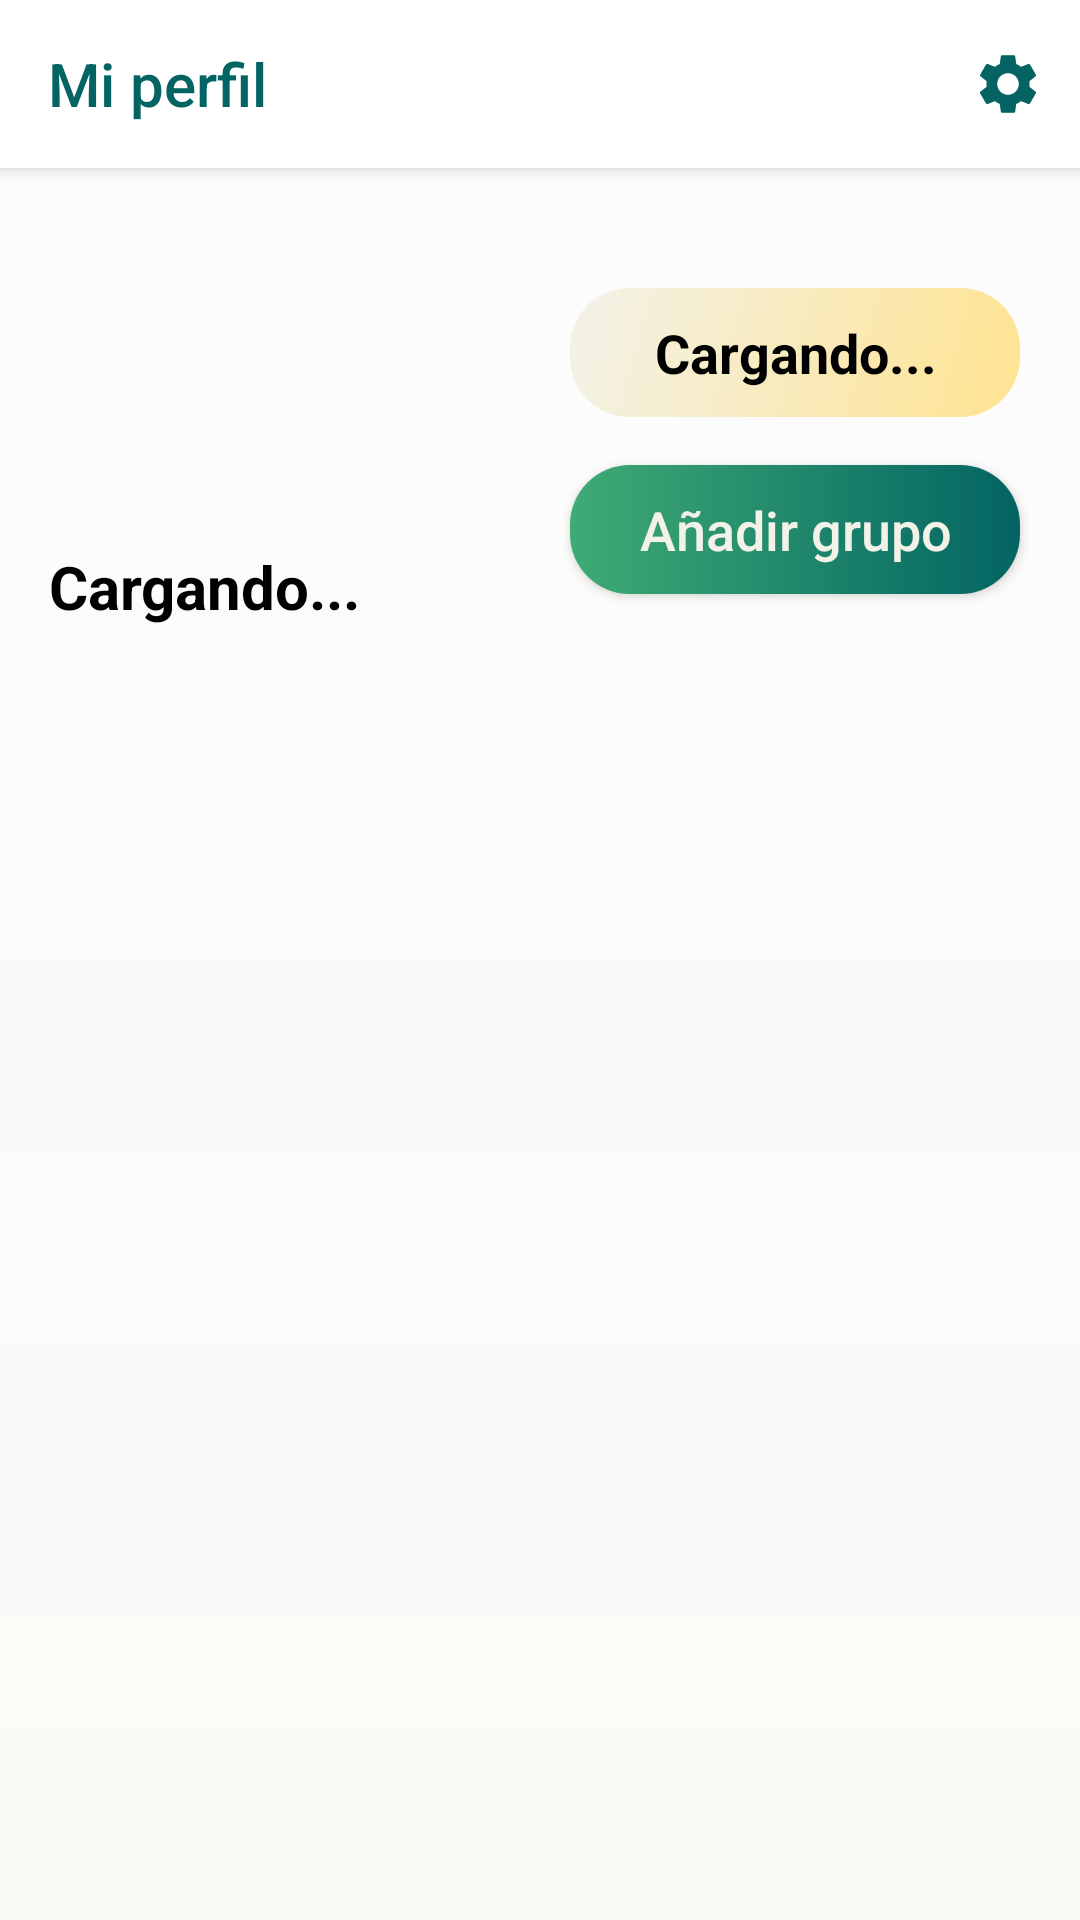

Here is an Android app screen rendered from its layout file. Give the layout XML and the strings, colors and styles it references.
<!-- AndroidManifest.xml: application theme Theme.AMP_JAM -->
<!-- res/layout/profile.xml -->
<?xml version="1.0" encoding="utf-8"?>
<RelativeLayout
    xmlns:android="http://schemas.android.com/apk/res/android"
    xmlns:app="http://schemas.android.com/apk/res-auto"
    xmlns:tools="http://schemas.android.com/tools"
    android:id="@+id/relativeLayout"
    android:layout_width="match_parent"
    android:layout_height="match_parent"
    tools:ignore="MissingDefaultResource"
    android:background="@drawable/gradient_background">

    
    <androidx.appcompat.widget.Toolbar
        android:id="@+id/toolbar"
        android:layout_width="match_parent"
        android:layout_height="?attr/actionBarSize"
        android:background="@color/white"
        app:title="Mi perfil"
        app:titleTextColor="@color/darkGreen"
        android:elevation="4dp">

        <ImageButton
            android:id="@+id/configurations"
            android:layout_width="48dp"
            android:layout_height="48dp"
            android:src="@drawable/settings"
            android:layout_gravity="end"
            android:background="@android:color/transparent"/>

    </androidx.appcompat.widget.Toolbar>

    <androidx.constraintlayout.widget.ConstraintLayout
        android:layout_below="@id/toolbar"
        android:layout_width="match_parent"
        android:layout_height="match_parent">

        <androidx.constraintlayout.widget.Guideline
            android:id="@+id/guideline"
            android:layout_width="wrap_content"
            android:layout_height="wrap_content"
            android:orientation="horizontal"
            app:layout_constraintGuide_begin="379dp" />

        <com.google.android.material.imageview.ShapeableImageView
            android:id="@+id/imageView3"
            android:layout_width="100dp"
            android:layout_height="100dp"
            android:layout_marginTop="16dp"
            android:layout_marginStart="16dp"
            android:src="@drawable/sample_user"
            app:layout_constraintStart_toStartOf="parent"
            app:layout_constraintTop_toTopOf="parent"
            app:shapeAppearanceOverlay="@style/circleImageView"
            app:strokeColor="@android:color/transparent"
            app:strokeWidth="1dp" />

        <TextView
            android:id="@+id/textView3"
            android:layout_width="wrap_content"
            android:layout_height="wrap_content"
            android:layout_marginTop="10dp"
            android:layout_marginStart="16dp"
            android:gravity="center"
            android:text="Cargando..."
            android:textColor="@color/black"
            android:textSize="20sp"
            android:textStyle="bold"
            app:layout_constraintStart_toStartOf="parent"
            app:layout_constraintTop_toBottomOf="@+id/imageView3" />


        <TextView
            android:id="@+id/textView4"
            android:layout_width="wrap_content"
            android:layout_height="wrap_content"
            android:layout_marginTop="12dp"
            android:layout_marginStart="16dp"
            android:gravity="center"
            android:text="   "
            android:textColor="@color/black"
            android:textSize="18sp"
            app:layout_constraintStart_toStartOf="parent"
            app:layout_constraintTop_toBottomOf="@+id/textView3" />

        <ScrollView
            android:id="@+id/scrollView3"
            android:layout_width="match_parent"
            android:layout_height="0dp"
            android:layout_margin="0dp"
            android:elevation="40dp"
            android:paddingTop="15dp"
            android:layout_marginTop="10dp"
            app:layout_constraintBottom_toBottomOf="parent"
            app:layout_constraintEnd_toEndOf="parent"
            app:layout_constraintHorizontal_bias="0.0"
            app:layout_constraintStart_toStartOf="parent"
            app:layout_constraintTop_toBottomOf="@+id/textView4"
            app:layout_constraintVertical_bias="0.712">

            <RelativeLayout
                android:id="@+id/timeline"
                android:layout_width="match_parent"
                android:layout_height="wrap_content"
                android:layout_marginTop="10dp"> 

                <androidx.recyclerview.widget.RecyclerView
                    android:id="@+id/postsList"
                    android:layout_width="match_parent"
                    android:layout_height="wrap_content"
                    android:layout_alignParentTop="true"
                    android:layout_marginTop="0dp"
                    android:nestedScrollingEnabled="false" />

            </RelativeLayout>

        </ScrollView>

        <ProgressBar
            android:id="@+id/progress_circular"
            android:layout_width="100dp"
            android:layout_height="100dp"
            android:visibility="invisible"
            app:layout_constraintBottom_toBottomOf="parent"
            app:layout_constraintEnd_toEndOf="parent"
            app:layout_constraintHorizontal_bias="0.5"
            app:layout_constraintStart_toStartOf="parent"
            app:layout_constraintTop_toTopOf="@+id/scrollView3"
            app:layout_constraintVertical_bias="0.5" />

        <TextView
            android:id="@+id/customMessage"
            android:layout_width="wrap_content"
            android:layout_height="wrap_content"
            app:layout_constraintBottom_toBottomOf="parent"
            app:layout_constraintEnd_toEndOf="parent"
            app:layout_constraintHorizontal_bias="0.5"
            app:layout_constraintStart_toStartOf="parent"
            app:layout_constraintTop_toBottomOf="@id/textView5"
            android:visibility="invisible"/>

        <Button
            android:id="@+id/editProfile"
            android:layout_width="35dp"
            android:layout_height="35dp"
            android:layout_marginTop="16dp"
            android:layout_marginStart="10dp"
            android:background="@drawable/pencil"
            android:backgroundTint="@color/darkGreen"
            app:layout_constraintStart_toEndOf="@+id/imageView3"
            app:layout_constraintTop_toTopOf="parent" />

        <TextView
            android:id="@+id/textView5"
            android:layout_width="150dp"
            android:layout_height="43dp"
            android:layout_marginTop="40dp"
            android:layout_marginEnd="20dp"
            android:background="@drawable/ivory_back"
            android:gravity="center"
            android:text="Cargando..."
            android:textColor="@color/black"
            android:textSize="18sp"
            android:textStyle="bold"
            app:layout_constraintEnd_toEndOf="parent"
            app:layout_constraintTop_toTopOf="parent" />

        <Button
            android:id="@+id/addGroups"
            android:layout_width="150dp"
            android:layout_height="43dp"
            android:layout_marginTop="16dp"
            android:layout_marginEnd="20dp"
            android:background="@drawable/custom_button_background"
            android:text="Añadir grupo"
            android:textAllCaps="false"
            android:textColor="@color/ivory"
            android:textSize="18sp"
            app:layout_constraintEnd_toEndOf="parent"
            app:layout_constraintTop_toBottomOf="@+id/textView5" />

    </androidx.constraintlayout.widget.ConstraintLayout>

</RelativeLayout>
<!-- resources referenced by this layout -->
<resources>
  <color name="black">#FF000000</color>
  <color name="darkGreen">#036463</color>
  <color name="ivory">#F2F2E9</color>
  <color name="white">#FFFFFFFF</color>
  <!-- drawable custom_button_background (drawable) -->
  <shape xmlns:android="http://schemas.android.com/apk/res/android"
      android:shape="rectangle">
      <gradient
          android:startColor="#036463"
          android:endColor="#3fab74"
          android:type="linear"
          android:angle="180"/>
      <corners android:radius="20dp"/>
  </shape>
  <!-- drawable gradient_background (drawable) -->
  <shape xmlns:android="http://schemas.android.com/apk/res/android">
      <gradient
          android:startColor="#68FFFFFF"
          android:endColor="#6DF8FDF4"
          android:angle="270"/>
  </shape>
  <!-- drawable ivory_back (drawable) -->
  <?xml version="1.0" encoding="UTF-8"?>
  <shape xmlns:android="http://schemas.android.com/apk/res/android"
      android:shape="rectangle">
      <gradient
      android:startColor="@color/yellow"
      android:endColor="@color/ivory"
      android:type="linear"
      android:angle="135"/>
      <corners android:radius="20dp"/>
  </shape>
  <!-- drawable settings (drawable) -->
  <vector android:height="24dp" android:tint="@color/darkGreen"
      android:viewportHeight="24" android:viewportWidth="24"
      android:width="24dp" xmlns:android="http://schemas.android.com/apk/res/android">
      <path android:fillColor="@android:color/white" android:pathData="M19.14,12.94c0.04,-0.3 0.06,-0.61 0.06,-0.94c0,-0.32 -0.02,-0.64 -0.07,-0.94l2.03,-1.58c0.18,-0.14 0.23,-0.41 0.12,-0.61l-1.92,-3.32c-0.12,-0.22 -0.37,-0.29 -0.59,-0.22l-2.39,0.96c-0.5,-0.38 -1.03,-0.7 -1.62,-0.94L14.4,2.81c-0.04,-0.24 -0.24,-0.41 -0.48,-0.41h-3.84c-0.24,0 -0.43,0.17 -0.47,0.41L9.25,5.35C8.66,5.59 8.12,5.92 7.63,6.29L5.24,5.33c-0.22,-0.08 -0.47,0 -0.59,0.22L2.74,8.87C2.62,9.08 2.66,9.34 2.86,9.48l2.03,1.58C4.84,11.36 4.8,11.69 4.8,12s0.02,0.64 0.07,0.94l-2.03,1.58c-0.18,0.14 -0.23,0.41 -0.12,0.61l1.92,3.32c0.12,0.22 0.37,0.29 0.59,0.22l2.39,-0.96c0.5,0.38 1.03,0.7 1.62,0.94l0.36,2.54c0.05,0.24 0.24,0.41 0.48,0.41h3.84c0.24,0 0.44,-0.17 0.47,-0.41l0.36,-2.54c0.59,-0.24 1.13,-0.56 1.62,-0.94l2.39,0.96c0.22,0.08 0.47,0 0.59,-0.22l1.92,-3.32c0.12,-0.22 0.07,-0.47 -0.12,-0.61L19.14,12.94zM12,15.6c-1.98,0 -3.6,-1.62 -3.6,-3.6s1.62,-3.6 3.6,-3.6s3.6,1.62 3.6,3.6S13.98,15.6 12,15.6z"/>
  </vector>
  <style name="circleImageView" parent="">
          <item name="cornerFamily">rounded</item>
          <item name="cornerSize">50%</item>
      </style>
  <style name="Theme.AMP_JAM" parent="Theme.MaterialComponents.Light.NoActionBar.Bridge">
      <item name="android:statusBarColor">@color/transparent</item>
          <item name="android:windowTranslucentStatus">true</item>
          <item name="android:windowTranslucentNavigation">true</item>
      </style>
  <color name="yellow">#FFE390</color>
  <color name="transparent">#00FFFFFF</color>
</resources>
